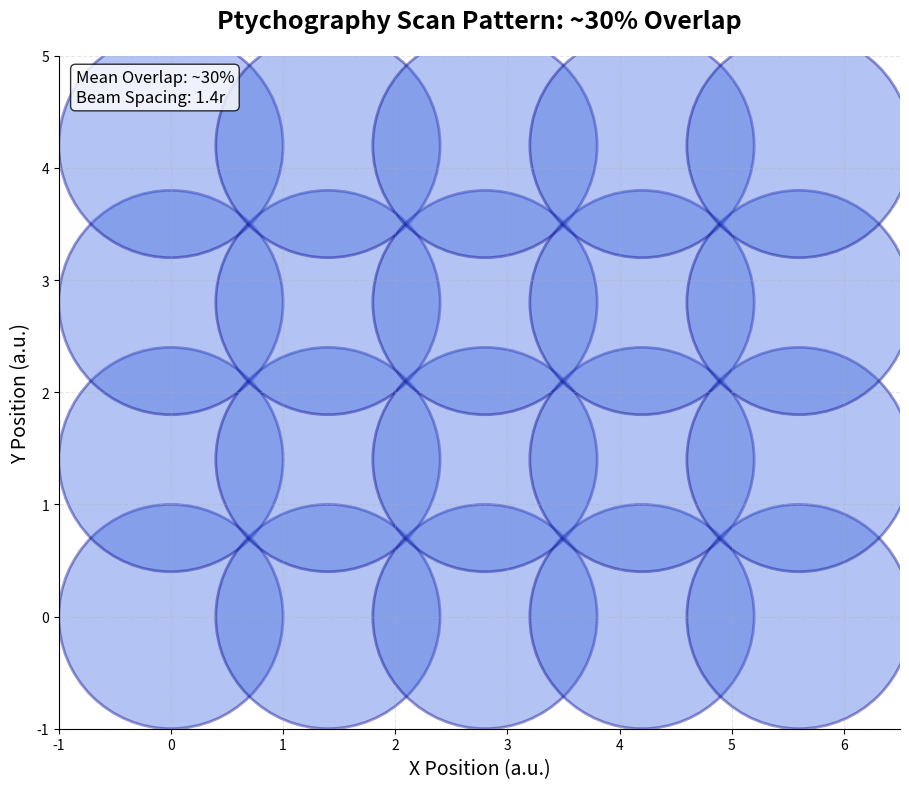

Source code (Python):
import matplotlib.pyplot as plt
import matplotlib.patches as patches
import numpy as np

# Create figure
fig, ax = plt.subplots(1, 1, figsize=(10, 8))

# Parameters for 30% overlap
radius = 1.0
# For 30% overlap, distance between centers should be ~1.4*radius
spacing = 1.4 * radius

# Create a grid of circles
positions = []
for i in range(5):
    for j in range(4):
        x = i * spacing
        y = j * spacing
        positions.append((x, y))

# Plot circles with semi-transparent blue
for x, y in positions:
    circle = patches.Circle((x, y), radius, 
                          facecolor='royalblue', 
                          edgecolor='darkblue',
                          alpha=0.4,
                          linewidth=2)
    ax.add_patch(circle)

# Add some aesthetic elements
ax.set_xlim(-1, 6.5)
ax.set_ylim(-1, 5)
ax.set_aspect('equal')
ax.grid(True, alpha=0.3, linestyle='--')

# Style the plot
ax.set_title('Ptychography Scan Pattern: ~30% Overlap', 
             fontsize=18, fontweight='bold', pad=20)
ax.set_xlabel('X Position (a.u.)', fontsize=14)
ax.set_ylabel('Y Position (a.u.)', fontsize=14)

# Add annotation
ax.text(0.02, 0.98, f'Mean Overlap: ~30%\nBeam Spacing: {spacing:.1f}r', 
        transform=ax.transAxes, 
        fontsize=12,
        verticalalignment='top',
        bbox=dict(boxstyle='round', facecolor='white', alpha=0.8))

# Remove top and right spines for cleaner look
ax.spines['top'].set_visible(False)
ax.spines['right'].set_visible(False)

plt.tight_layout()
plt.savefig('overlap_30_percent.png', dpi=300, bbox_inches='tight')
plt.savefig('overlap_30_percent.svg', format='svg', bbox_inches='tight')
plt.close()

print("30% overlap visualization saved as overlap_30_percent.png and .svg")
